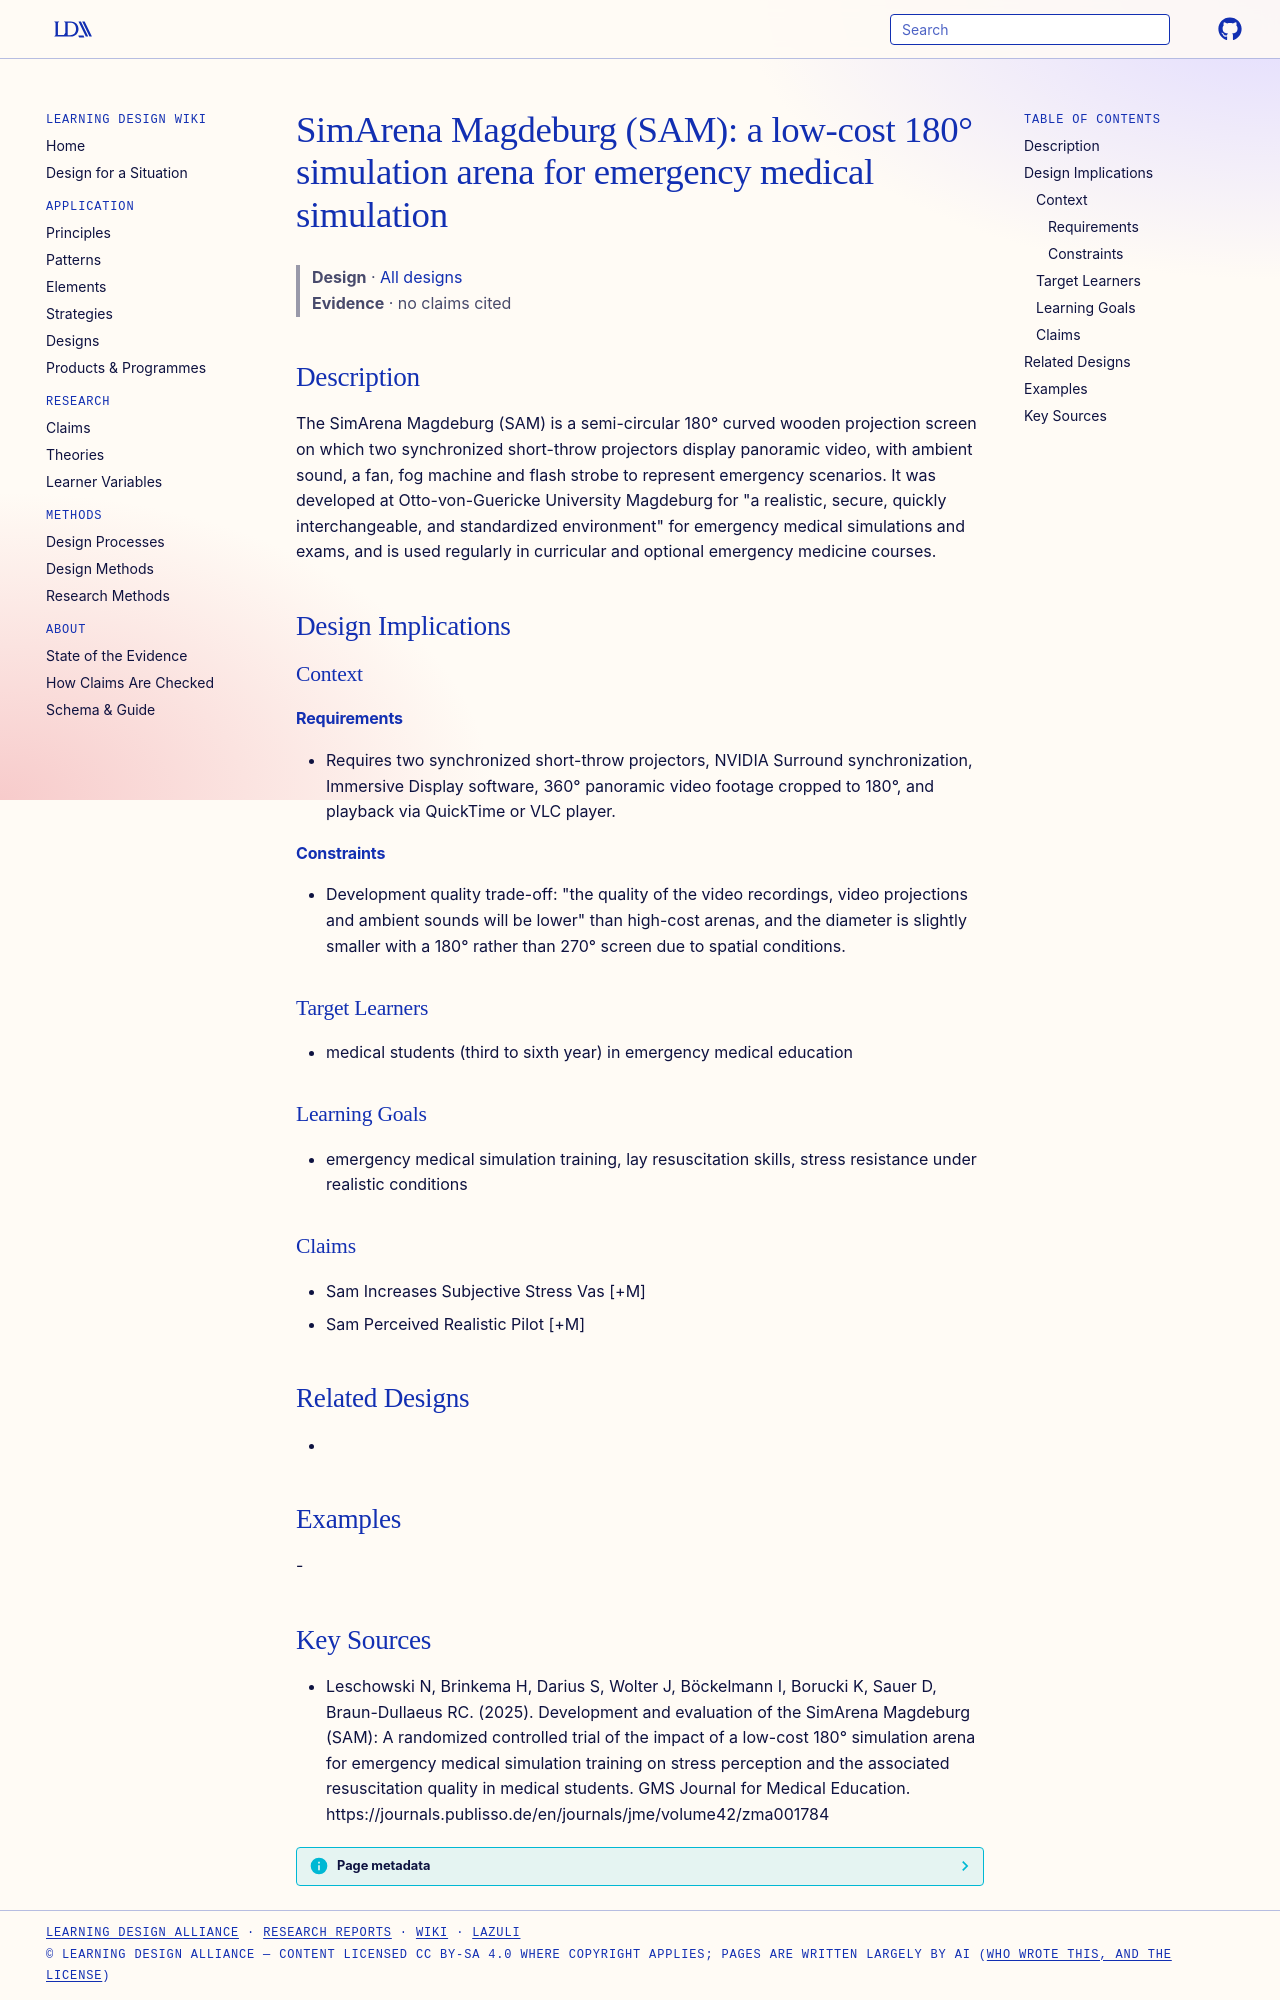

repository: Learning-Design-Alliance/learning-wiki · page: designs/simarena-magdeburg-low-cost-180-simulation-arena/index.html · generator: mkdocs

---
type: design
id: simarena-magdeburg-low-cost-180-simulation-arena
title: "SimArena Magdeburg (SAM): a low-cost 180° simulation arena for emergency medical simulation"
description: The SimArena Magdeburg (SAM) is a semi-circular 180° curved wooden projection screen on which two synchronized short-throw projectors display panoramic video, with ambient sound, a fan, fog machine and flash strobe to...
status: review
generated:
  by: "process:settle-candidates"
  at: 2026-11-05
sources:
  - id: leschowski-n-2025
    resource: "https://journals.publisso.de/en/journals/jme/volume42/zma001784"
    title: "Leschowski N, Brinkema H, Darius S, Wolter J, Böckelmann I, Borucki K, Sauer D, Braun-Dullaeus RC. (2025). Development and evaluation of the SimArena Magdeburg (SAM): A randomized controlled trial of the impact of a low-cost 180° simulation arena for emergency medical simulation training on stress perception and the associated resuscitation quality in medical students. GMS Journal for Medical Education. https://journals.publisso.de/en/journals/jme/volume42/zma001784"
    author: Leschowski N, Brinkema H, Darius S, Wolter J, Böckelmann I, Borucki K, Sauer D, Braun-Dullaeus RC
---

# SimArena Magdeburg (SAM): a low-cost 180° simulation arena for emergency medical simulation

> **Design** · [All designs](index.md)
> **Evidence** · no claims cited

## Description
The SimArena Magdeburg (SAM) is a semi-circular 180° curved wooden projection screen on which two synchronized short-throw projectors display panoramic video, with ambient sound, a fan, fog machine and flash strobe to represent emergency scenarios. It was developed at Otto-von-Guericke University Magdeburg for "a realistic, secure, quickly interchangeable, and standardized environment" for emergency medical simulations and exams, and is used regularly in curricular and optional emergency medicine courses.

## Design Implications

### Context
#### Requirements
- Requires two synchronized short-throw projectors, NVIDIA Surround synchronization, Immersive Display software, 360° panoramic video footage cropped to 180°, and playback via QuickTime or VLC player.
#### Constraints
- Development quality trade-off: "the quality of the video recordings, video projections and ambient sounds will be lower" than high-cost arenas, and the diameter is slightly smaller with a 180° rather than 270° screen due to spatial conditions.

### Target Learners
- medical students (third to sixth year) in emergency medical education

### Learning Goals
- emergency medical simulation training, lay resuscitation skills, stress resistance under realistic conditions

### Claims
- Sam Increases Subjective Stress Vas [+M]
- Sam Perceived Realistic Pilot [+M]

## Related Designs
- 

## Examples
-

## Key Sources
- Leschowski N, Brinkema H, Darius S, Wolter J, Böckelmann I, Borucki K, Sauer D, Braun-Dullaeus RC. (2025). Development and evaluation of the SimArena Magdeburg (SAM): A randomized controlled trial of the impact of a low-cost 180° simulation arena for emergency medical simulation training on stress perception and the associated resuscitation quality in medical students. GMS Journal for Medical Education. https://journals.publisso.de/en/journals/jme/volume42/zma001784
